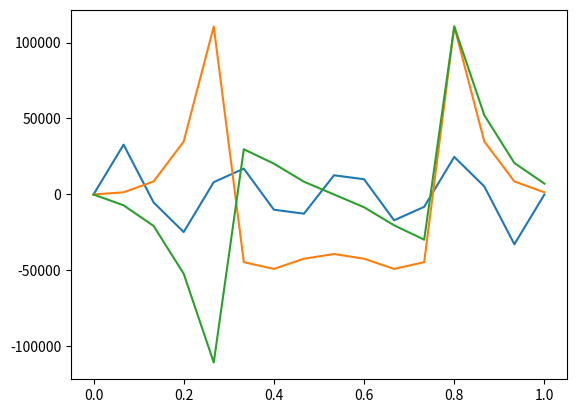

This chart was generated by the following Python code:
import numpy as np
import matplotlib.pyplot as plt
import sys

np.random.seed(43)

try:
    N = int(sys.argv[1])
except IndexError:
    N = 16

freqs = np.sort(np.random.randint(1, N/2, size=30))
ampls = (np.abs(freqs / (N/4) - 1) - 1)**4

t = np.linspace(0, 1, N)
x = np.zeros(len(t))

for freq, ampl in zip(freqs, ampls):
    x += ampl * np.sin(2 * np.pi * freq * t)

x = 2 * (x - x.min()) / (x.max() - x.min()) - 1

x = (x * 0x7FFF).astype(int)
x_fft = np.fft.fft(x, len(x))
x_fft.real = x_fft.real.astype(int)
x_fft.imag = x_fft.imag.astype(int)

plt.plot(t, x)
plt.plot(t, x_fft.real)
plt.plot(t, x_fft.imag)
plt.show()

k = np.arange(N)
twiddles = np.exp(-2j * np.pi * k / N)

twiddle_real_q = np.clip(twiddles.real * (1 << 15), -0x8000, 0x7FFF).astype(int) & 0xFFFF
twiddle_imag_q = np.clip(twiddles.imag * (1 << 15), -0x8000, 0x7FFF).astype(int) & 0xFFFF

######### SW #########

with open('f_input.txt', 'w') as f:
    for xi in x:
        f.write(f'{xi}\n')

with open('f_correct.txt', 'w') as f:
    for xi in x_fft:
        f.write(f'{int(xi.real)} {int(xi.imag)}\n')

with open(f'f_twiddle.txt', 'w') as f:
    for twr, twi in zip(twiddle_real_q, twiddle_imag_q):
        f.write(f'{twr} {twi}\n')

######### HW #########

def sign(n):
    return '-' if n < 0 else ''

def bitrev(num, n):
    res = 0
    for i in range(n):
        bit = (num >> i*2) & 0x11
        res |= bit << 2*(n - 1 - i)
    return res

with open(f'f_input_{N}.vh', 'w') as f:
    for i, xi in enumerate(x):
        xir = int(xi)
        f.write(f'input_real[{i}] = {sign(xir):}32\'sd{abs(xir)};\n')

with open(f'f_input_rev_{N}.vh', 'w') as f:
    for i, xi in enumerate(x):
        xir = int(xi)
        f.write(f'input_real[{bitrev(i, int(np.log2(N)/2))}] = {sign(xir):}32\'sd{abs(xir)};\n')

with open(f'f_correct_{N}.vh', 'w') as f:
    for i, xi in enumerate(x_fft):
        xir, xii = int(xi.real), int(xi.imag)
        f.write(f'correct_real[{i}] = {sign(xir)}32\'sd{abs(xir)}; correct_imag[{i}] = {sign(xii)}32\'h{abs(xii)};\n')

with open(f'f_twiddle_{N}.vh', 'w') as f:
    for i, (twr, twi) in enumerate(zip(twiddle_real_q, twiddle_imag_q)):
        f.write(f'w_real[{i}] = 16\'h{twr:04X}; w_imag[{i}] = 16\'h{twi:04X};\n')
